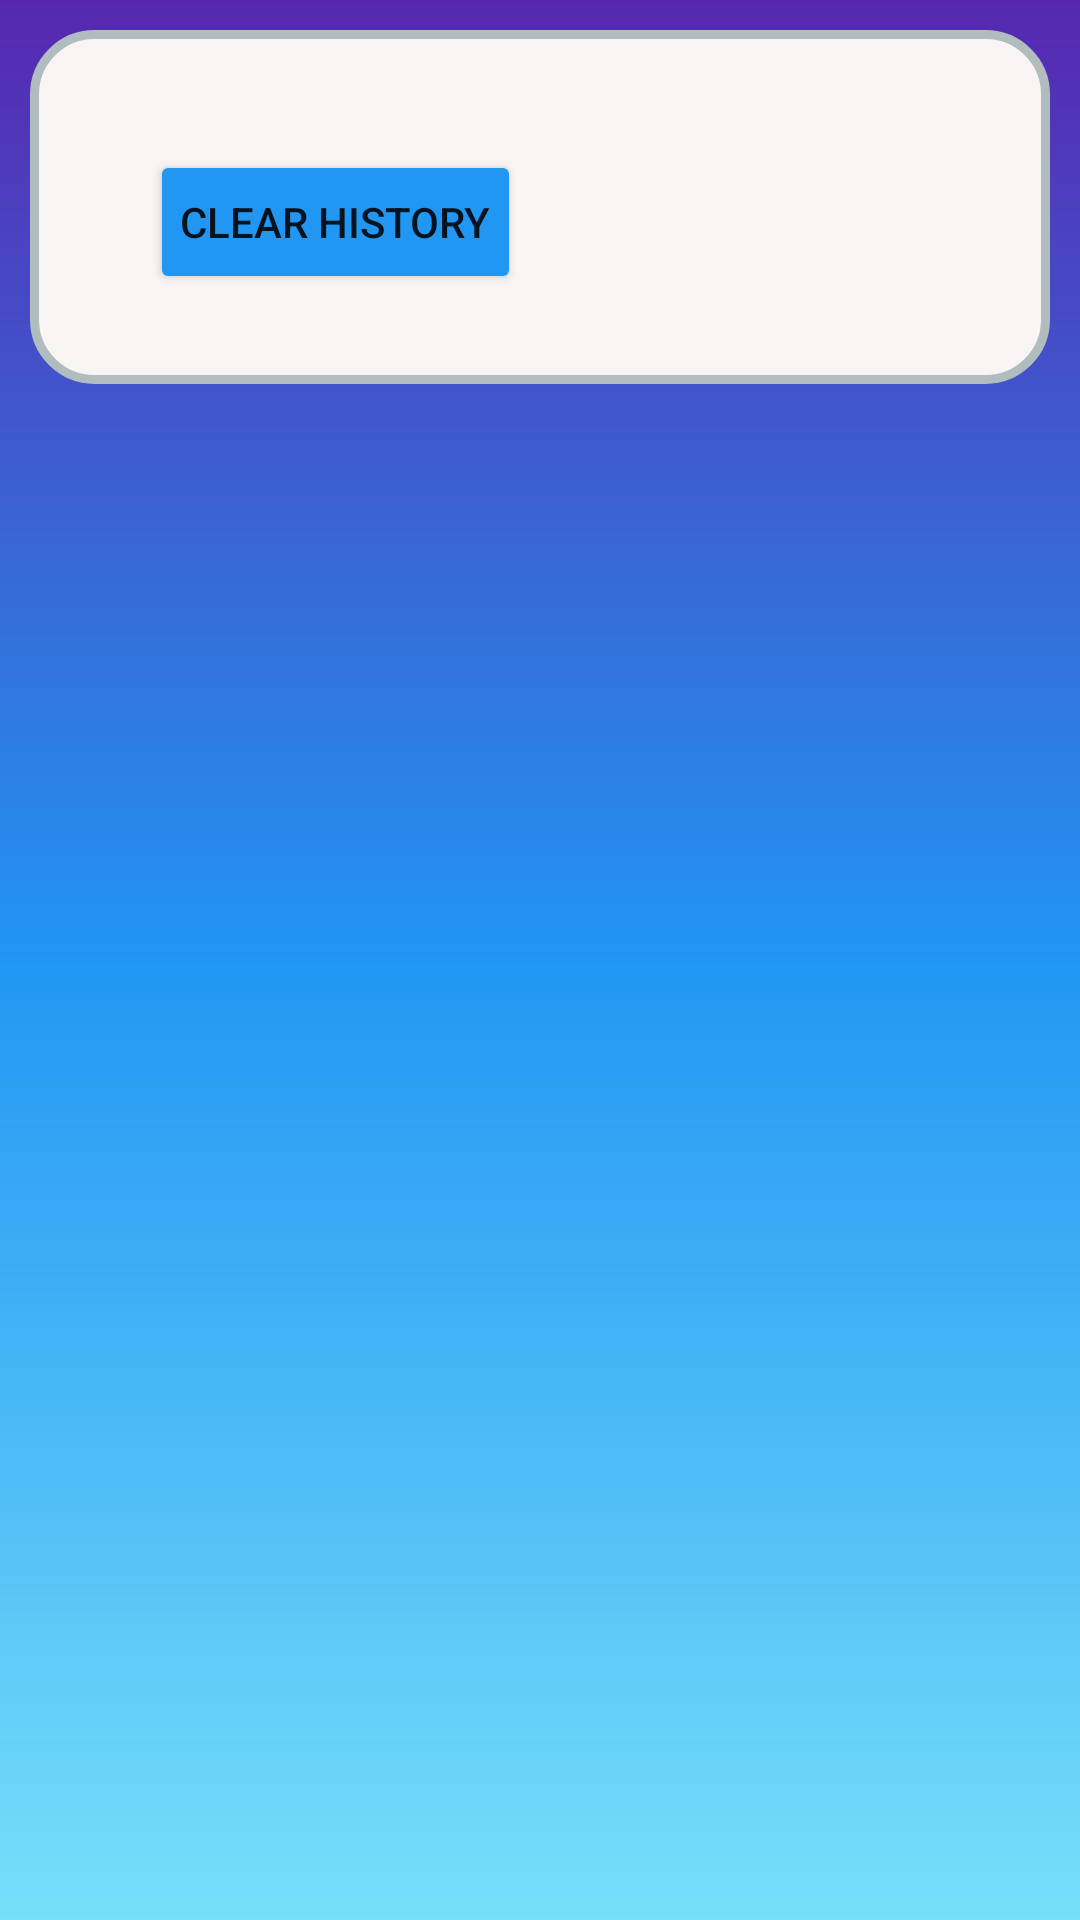

Android layout source for this screen:
<!-- AndroidManifest.xml: application theme Theme.Backbenchers -->
<!-- res/layout/activity_user_order_details.xml -->
<?xml version="1.0" encoding="utf-8"?>
<ScrollView xmlns:android="http://schemas.android.com/apk/res/android"
    xmlns:app="http://schemas.android.com/apk/res-auto"
    xmlns:tools="http://schemas.android.com/tools"
    android:layout_width="match_parent"
    android:layout_height="match_parent"
    android:padding="10dp"
    android:paddingTop="10dp"
    android:background="@drawable/gradient_color"
    android:layout_gravity="center"
    android:orientation="vertical"
    tools:context=".UserOrderDetails">

    <LinearLayout
        android:layout_width="match_parent"
        android:layout_height="match_parent"
        android:orientation="vertical"

        android:background="@drawable/shape2"
        >

        <androidx.constraintlayout.widget.ConstraintLayout
            android:layout_width="match_parent"
            android:layout_height="match_parent"
            android:padding="10dp"
            >
            <androidx.recyclerview.widget.RecyclerView

                android:id="@+id/rid"
                android:layout_width="match_parent"
                android:layout_height="wrap_content"
                android:layout_marginStart="12dp"
                android:padding="10dp"
                app:layout_constraintBottom_toBottomOf="parent"
                app:layout_constraintEnd_toEndOf="parent"
                app:layout_constraintHorizontal_bias="0.0"

                app:layout_constraintStart_toStartOf="parent"
                app:layout_constraintTop_toTopOf="parent"

                app:layout_constraintVertical_bias="0.03" />

        </androidx.constraintlayout.widget.ConstraintLayout>


        <Button
            android:id="@+id/deletebutton"
            android:layout_width="wrap_content"
            android:layout_height="wrap_content"

            android:backgroundTint="#2196F3"
            android:padding="10dp"
            android:text="Clear History"
            android:layout_marginLeft="40sp"
            android:layout_marginBottom="30dp"
            app:layout_constraintEnd_toEndOf="parent"
            app:layout_constraintHorizontal_bias="0.131"
            app:layout_constraintStart_toStartOf="parent"
            app:layout_constraintTop_toBottomOf="@+id/rid" />

    </LinearLayout>



</ScrollView>
<!-- resources referenced by this layout -->
<resources>
  <!-- drawable gradient_color (drawable) -->
  <?xml version="1.0" encoding="utf-8"?>
  <shape
  android:shape = "rectangle"
  xmlns:android = "http://schemas.android.com/apk/res/android" >
  <gradient
      android:startColor = "#8A03C4F4"
      android:centerColor = "#2196F3"
      android:endColor = "#5727B0"
      android:angle = "90"
      android:type = "linear" />
  </shape>
  <!-- drawable shape2 (drawable) -->
  <?xml version="1.0" encoding="utf-8"?>
      <shape xmlns:android="http://schemas.android.com/apk/res/android">
      <solid android:color="#FAF5F5"/>
      <stroke android:width="3dp" android:color="#B1BCBE" />
      <corners android:radius="20dp"/>
  <padding android:left="0dp" android:top="0dp" android:right="0dp" android:bottom="0dp" />
      </shape>
  <style name="Theme.Backbenchers" parent="Theme.MaterialComponents.DayNight.NoActionBar">
          
          <item name="colorPrimary">@color/purple_500</item>
          <item name="colorPrimaryVariant">@color/purple_700</item>
          <item name="colorOnPrimary">@color/white</item>
          
          <item name="colorSecondary">@color/teal_200</item>
          <item name="colorSecondaryVariant">@color/teal_700</item>
          <item name="colorOnSecondary">@color/black</item>
          
          <item name="android:statusBarColor" tools:targetApi="l">?attr/colorPrimaryVariant</item>
  
          
      </style>
  <color name="purple_500">#4CAF50</color>
  <color name="purple_700">#673AB7</color>
  <color name="white">#FFFFFFFF</color>
  <color name="teal_200">#FF03DAC5</color>
  <color name="teal_700">#FF018786</color>
  <color name="black">#FF000000</color>
</resources>
